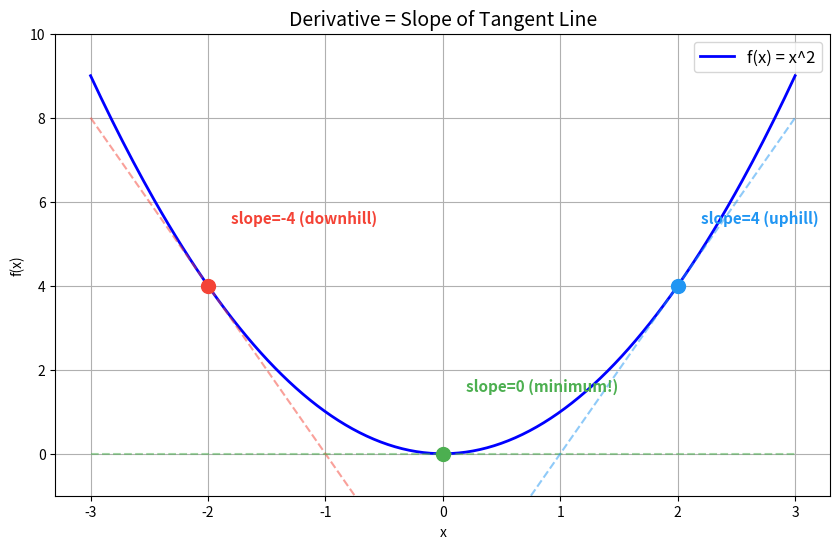
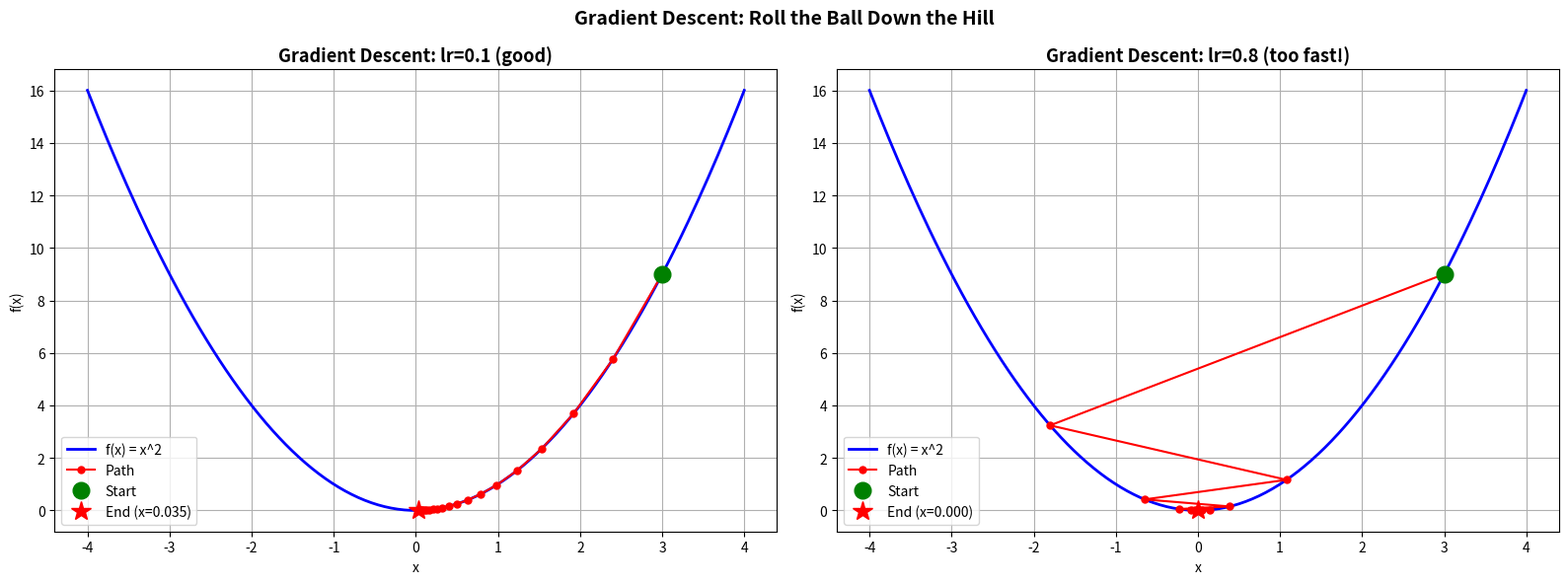
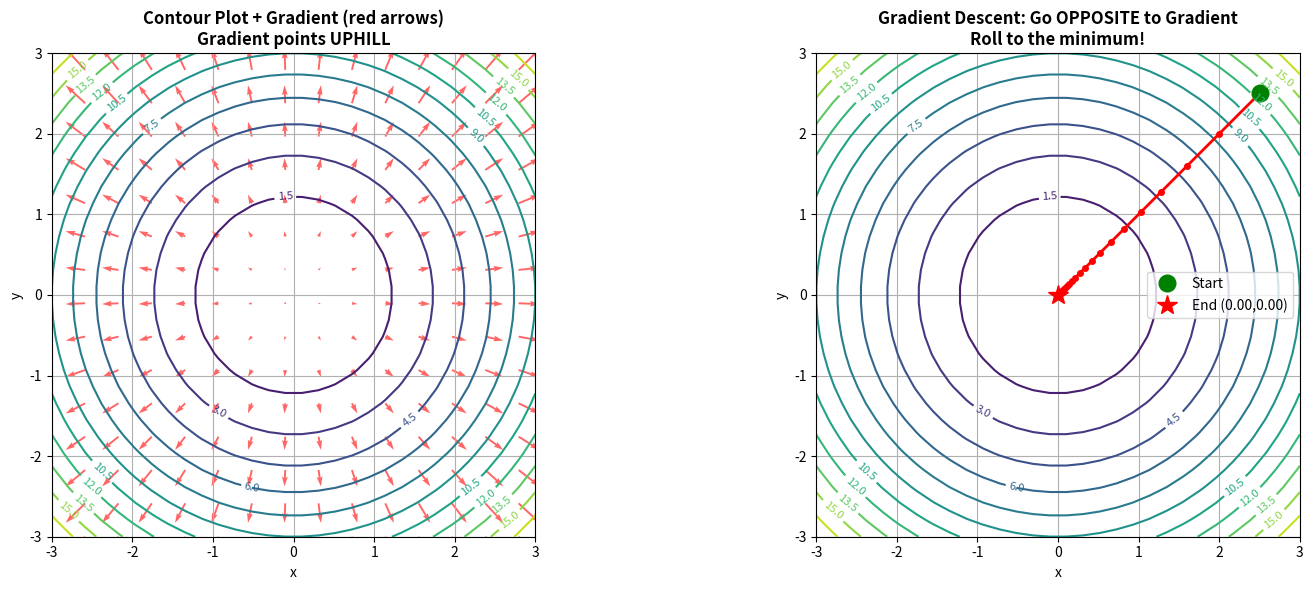
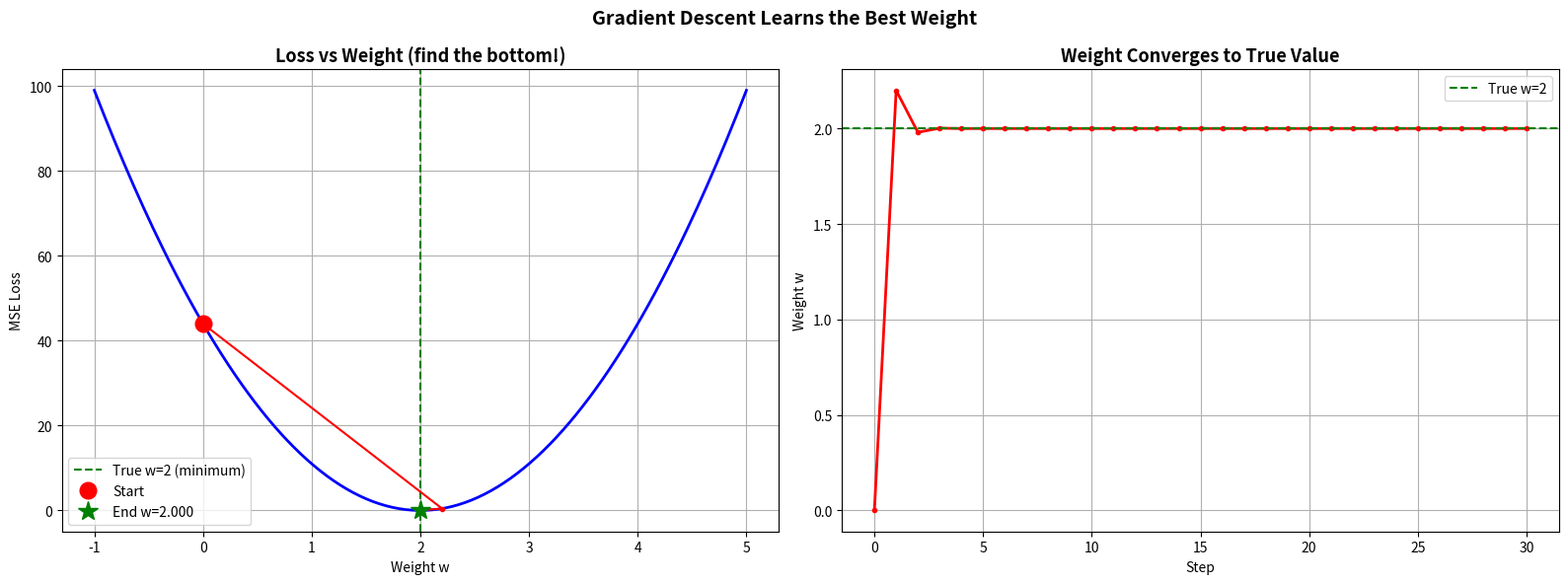
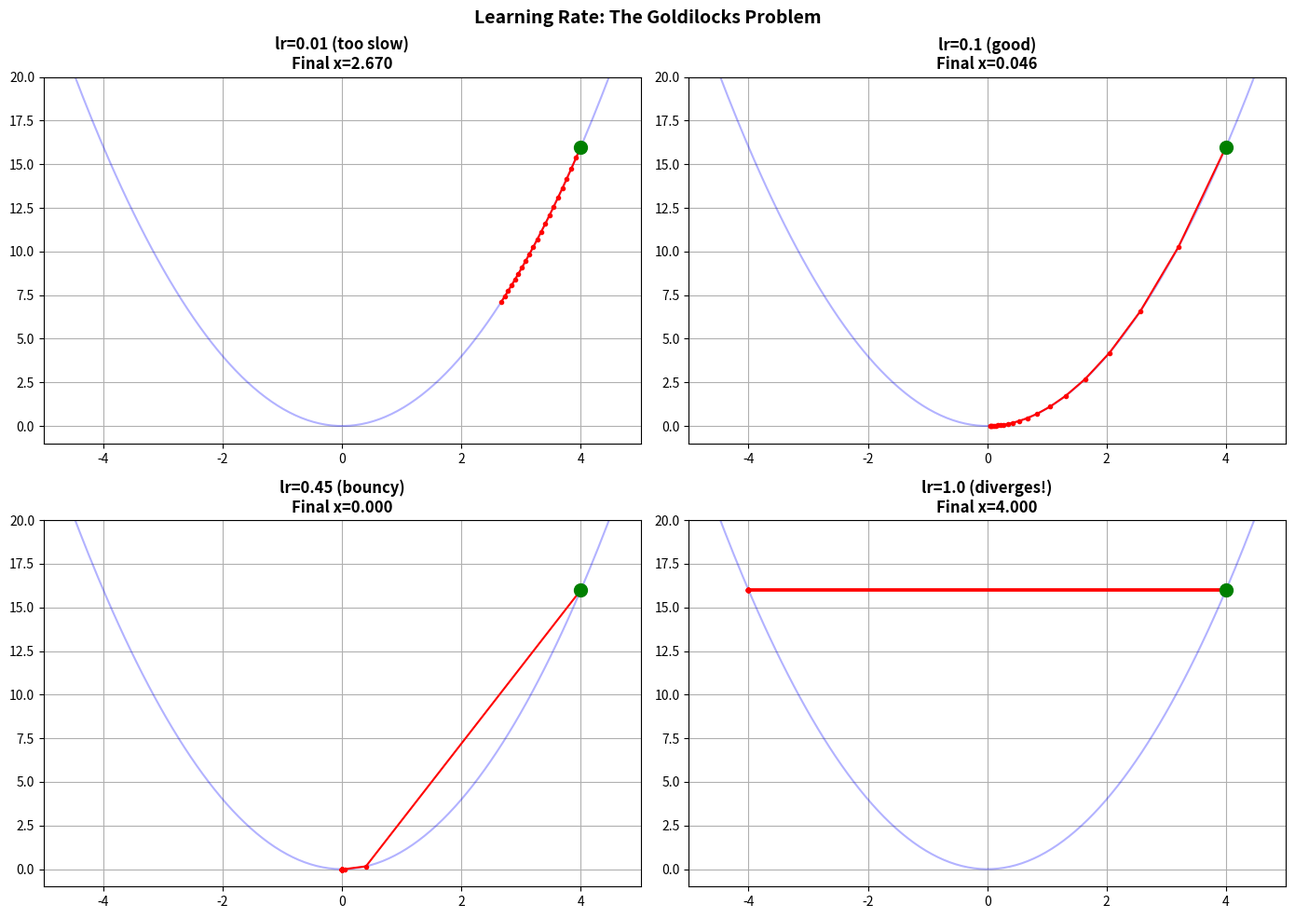

Generate these figures, in order, with matplotlib:
import numpy as np
import matplotlib.pyplot as plt

plt.rcParams['figure.figsize'] = (8, 5)
plt.rcParams['axes.grid'] = True

fig, ax = plt.subplots(figsize=(10, 6))

x = np.linspace(-3, 3, 200)
y = x**2

ax.plot(x, y, 'b-', linewidth=2, label='f(x) = x^2')

tangent_points = [(-2, 'slope=-4 (downhill)', '#F44336'),
                  (0,  'slope=0 (minimum!)', '#4CAF50'),
                  (2,  'slope=4 (uphill)', '#2196F3')]

for xp, label, color in tangent_points:
    yp = xp**2
    slope = 2 * xp
    tangent_y = slope * (x - xp) + yp
    ax.plot(x, tangent_y, '--', color=color, alpha=0.5, linewidth=1.5)
    ax.plot(xp, yp, 'o', color=color, markersize=10, zorder=5)
    ax.text(xp + 0.2, yp + 1.5, label, fontsize=11, color=color, fontweight='bold')

ax.set_title('Derivative = Slope of Tangent Line', fontsize=14)
ax.set_xlabel('x')
ax.set_ylabel('f(x)')
ax.legend(fontsize=12)
ax.set_ylim(-1, 10)
plt.show()

def numerical_derivative(f, x, h=1e-5):
    return (f(x + h) - f(x - h)) / (2 * h)

def f(x):
    return x**2

def f_prime(x):
    return 2 * x

test_points = [-3, -1, 0, 1, 2, 3]
print("f(x) = x^2,  f'(x) = 2x\n")
print(f"{'x':>5} | {'Exact':>10} | {'Numerical':>10} | {'Match':>6}")
print("-" * 42)
for x in test_points:
    exact = f_prime(x)
    approx = numerical_derivative(f, x)
    print(f"{x:5.1f} | {exact:10.4f} | {approx:10.4f} | {np.isclose(exact, approx)}")

print("\nNumerical derivative works for ANY function!")
print("No need to memorize formulas - the computer does it.")

fig, axes = plt.subplots(1, 2, figsize=(16, 6))

f = lambda x: x**2
f_prime = lambda x: 2*x

for ax, (start, lr, title) in zip(axes, [
    (3.0, 0.1, 'Gradient Descent: lr=0.1 (good)'),
    (3.0, 0.8, 'Gradient Descent: lr=0.8 (too fast!)'),
]):
    x = np.linspace(-4, 4, 200)
    ax.plot(x, f(x), 'b-', linewidth=2, label='f(x) = x^2')

    x_curr = start
    path = [x_curr]
    for _ in range(20):
        grad = f_prime(x_curr)
        x_curr = x_curr - lr * grad
        path.append(x_curr)

    path = np.array(path)
    ax.plot(path, f(path), 'ro-', markersize=5, linewidth=1.5, label='Path')
    ax.plot(path[0], f(path[0]), 'go', markersize=12, label='Start')
    ax.plot(path[-1], f(path[-1]), 'r*', markersize=15, label=f'End (x={path[-1]:.3f})')

    ax.set_title(title, fontsize=13, fontweight='bold')
    ax.legend(fontsize=10)
    ax.set_xlabel('x')
    ax.set_ylabel('f(x)')

plt.suptitle('Gradient Descent: Roll the Ball Down the Hill', fontsize=14, fontweight='bold')
plt.tight_layout()
plt.show()

print("Think of it as placing a ball on the curve.")
print("The ball rolls downhill until it reaches the bottom.")
print("learning_rate = how big each step is.")
print("Too small = slow. Too big = bounces around!")

fig, axes = plt.subplots(1, 2, figsize=(16, 6))

f = lambda x, y: x**2 + y**2

x_grid = np.linspace(-3, 3, 30)
y_grid = np.linspace(-3, 3, 30)
X, Y = np.meshgrid(x_grid, y_grid)
Z = f(X, Y)

ax = axes[0]
contour = ax.contour(X, Y, Z, levels=15, cmap='viridis')
ax.clabel(contour, inline=True, fontsize=8)

skip = 2
dx = 2 * X[::skip, ::skip]
dy = 2 * Y[::skip, ::skip]
ax.quiver(X[::skip, ::skip], Y[::skip, ::skip], dx, dy, color='red', alpha=0.6)
ax.set_title('Contour Plot + Gradient (red arrows)\nGradient points UPHILL', fontsize=12, fontweight='bold')
ax.set_xlabel('x')
ax.set_ylabel('y')
ax.set_aspect('equal')

ax = axes[1]
contour = ax.contour(X, Y, Z, levels=15, cmap='viridis')
ax.clabel(contour, inline=True, fontsize=8)

path_x, path_y = [2.5], [2.5]
lr = 0.1
for _ in range(30):
    gx = 2 * path_x[-1]
    gy = 2 * path_y[-1]
    path_x.append(path_x[-1] - lr * gx)
    path_y.append(path_y[-1] - lr * gy)

ax.plot(path_x, path_y, 'r.-', linewidth=2, markersize=8)
ax.plot(path_x[0], path_y[0], 'go', markersize=12, label='Start')
ax.plot(path_x[-1], path_y[-1], 'r*', markersize=15, label=f'End ({path_x[-1]:.2f},{path_y[-1]:.2f})')
ax.set_title('Gradient Descent: Go OPPOSITE to Gradient\nRoll to the minimum!', fontsize=12, fontweight='bold')
ax.legend(fontsize=10)
ax.set_xlabel('x')
ax.set_ylabel('y')
ax.set_aspect('equal')

plt.tight_layout()
plt.show()

def g(x):
    return 3 * x + 1

def f(u):
    return u**2

def composed(x):
    return f(g(x))

def dg_dx(x):
    return 3

def df_du(u):
    return 2 * u

def chain_rule(x):
    u = g(x)
    return df_du(u) * dg_dx(x)

x_test = [0, 1, 2, -1]
print("Chain Rule: d/dx[f(g(x))] = f'(g(x)) * g'(x)")
print("f(u) = u^2,  g(x) = 3x + 1\n")

for x in x_test:
    u = g(x)
    print(f"x={x:2d} → g(x)={u:2d} → f(g(x))={f(u):3d} → chain={chain_rule(x):2d}")
    print(f"  Step by step: f'({u})={df_du(u)} × g'({x})={dg_dx(x)} = {chain_rule(x)}")
    print()

exact = numerical_derivative(composed, 2.0)
chain = chain_rule(2.0)
print(f"Verify at x=2: numerical={exact:.4f}, chain_rule={chain:.4f}")
print(f"Match: {np.isclose(exact, chain)}")

np.random.seed(42)
x_data = np.array([1, 2, 3, 4, 5], dtype=float)
y_data = np.array([2, 4, 6, 8, 10], dtype=float)  # true: y = 2x

def mse_loss(w):
    predictions = w * x_data
    return np.mean((predictions - y_data) ** 2)

def mse_gradient(w):
    predictions = w * x_data
    return 2 * np.mean((predictions - y_data) * x_data)

fig, axes = plt.subplots(1, 2, figsize=(16, 6))

w_range = np.linspace(-1, 5, 200)
losses = [mse_loss(w) for w in w_range]

axes[0].plot(w_range, losses, 'b-', linewidth=2)
axes[0].axvline(x=2, color='g', linestyle='--', label='True w=2 (minimum)')
axes[0].set_title('Loss vs Weight (find the bottom!)', fontsize=13, fontweight='bold')
axes[0].set_xlabel('Weight w')
axes[0].set_ylabel('MSE Loss')
axes[0].legend()

w = 0.0
lr = 0.05
history_w = [w]
history_loss = [mse_loss(w)]
for _ in range(30):
    grad = mse_gradient(w)
    w = w - lr * grad
    history_w.append(w)
    history_loss.append(mse_loss(w))

axes[0].plot(history_w, history_loss, 'r.-', linewidth=1.5, markersize=6)
axes[0].plot(history_w[0], history_loss[0], 'ro', markersize=12, label='Start')
axes[0].plot(history_w[-1], history_loss[-1], 'g*', markersize=15, label=f'End w={w:.3f}')
axes[0].legend()

axes[1].plot(history_w, 'r.-', linewidth=2, markersize=6)
axes[1].axhline(y=2, color='g', linestyle='--', label='True w=2')
axes[1].set_title('Weight Converges to True Value', fontsize=13, fontweight='bold')
axes[1].set_xlabel('Step')
axes[1].set_ylabel('Weight w')
axes[1].legend()

plt.suptitle('Gradient Descent Learns the Best Weight', fontsize=14, fontweight='bold')
plt.tight_layout()
plt.show()

print(f"Final weight: {w:.4f} (true: 2.0)")
print(f"Final loss: {mse_loss(w):.6f}")
print("The model LEARNED the correct weight from data!")

fig, axes = plt.subplots(2, 2, figsize=(14, 10))

f = lambda x: x**2
fp = lambda x: 2*x

lrs = [(0.01, 'lr=0.01 (too slow)'),
       (0.1,  'lr=0.1 (good)'),
       (0.45, 'lr=0.45 (bouncy)'),
       (1.0,  'lr=1.0 (diverges!)')]

for ax, (lr, title) in zip(axes.flat, lrs):
    x_curve = np.linspace(-5, 5, 200)
    ax.plot(x_curve, f(x_curve), 'b-', linewidth=1.5, alpha=0.3)

    x = 4.0
    path = [x]
    for _ in range(20):
        x = x - lr * fp(x)
        path.append(x)
        if abs(x) > 10:
            break

    path = np.array(path)
    valid = np.abs(path) < 5
    ax.plot(path[valid], f(path[valid]), 'r.-', linewidth=1.5, markersize=6)
    ax.plot(path[0], f(path[0]), 'go', markersize=10)
    ax.set_title(f'{title}\nFinal x={path[-1]:.3f}', fontsize=12, fontweight='bold')
    ax.set_xlim(-5, 5)
    ax.set_ylim(-1, 20)

plt.suptitle('Learning Rate: The Goldilocks Problem', fontsize=14, fontweight='bold')
plt.tight_layout()
plt.show()
